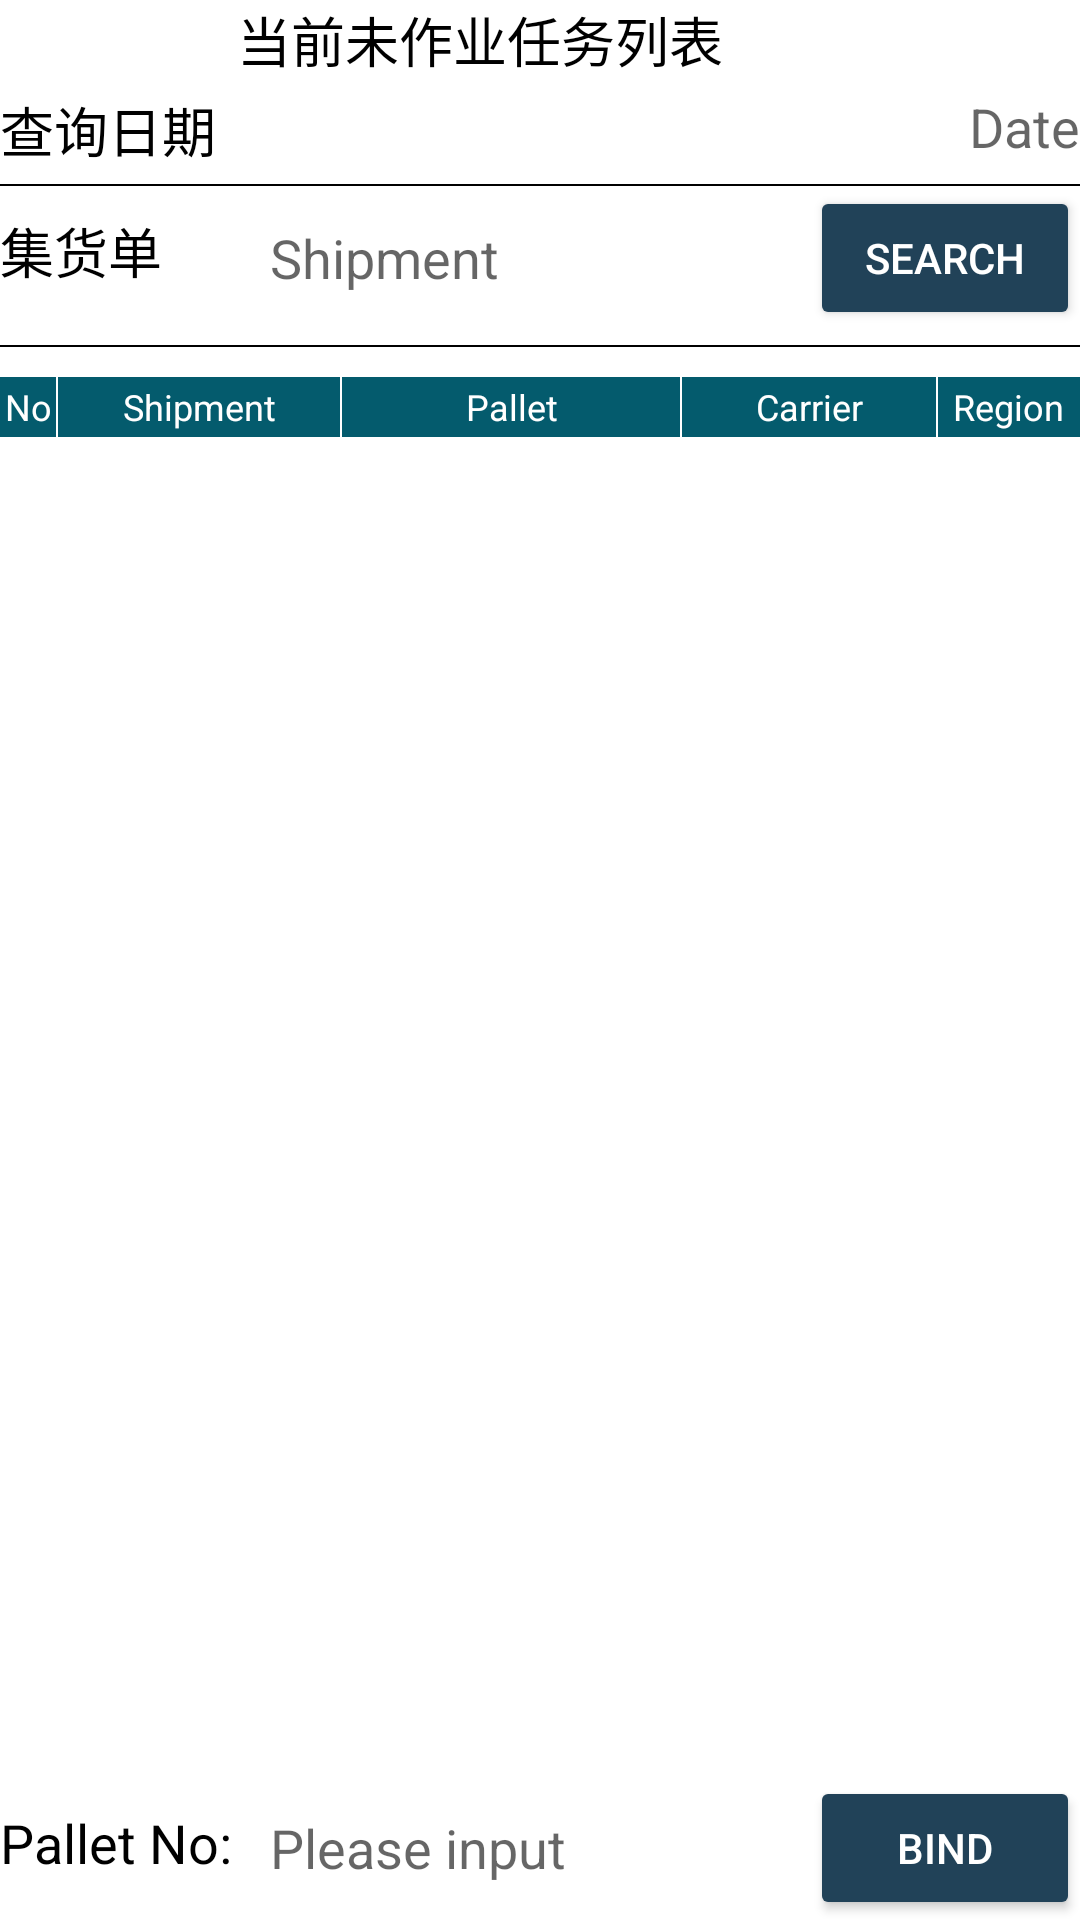

Reconstruct the res/layout file that produces this screen, plus the resources it refers to.
<!-- AndroidManifest.xml: application theme Theme.PPSEDI -->
<!-- res/layout/fragment_pick_search.xml -->
<?xml version="1.0" encoding="utf-8"?>
<LinearLayout xmlns:android="http://schemas.android.com/apk/res/android"
    xmlns:app="http://schemas.android.com/apk/res-auto"
    android:layout_width="match_parent"
    android:layout_height="match_parent"
    android:background="@color/white"
    android:orientation="vertical">

    <LinearLayout
        android:layout_width="fill_parent"
        android:layout_height="fill_parent"
        android:layout_weight="1"
        android:orientation="vertical">

        <LinearLayout
            android:layout_width="match_parent"
            android:layout_height="wrap_content"
            android:orientation="horizontal">

            <TextView
                android:layout_width="match_parent"
                android:layout_height="wrap_content"
                android:autoLink="email"
                android:gravity="center"
                android:layout_weight="1"
                android:text="当前未作业任务列表"
                android:textColor="@color/black"
                android:textSize="@dimen/txt18" />

            <LinearLayout
                android:layout_width="wrap_content"
                android:layout_height="wrap_content">

                <ImageButton
                    android:id="@+id/btShowControl"
                    android:layout_width="30dp"
                    android:layout_height="30dp"
                    android:layout_marginRight="@dimen/space10"
                    android:background="@drawable/ic_baseline_arrow_drop_up_24" />
            </LinearLayout>

        </LinearLayout>

        <LinearLayout
            android:id="@+id/lnHeader"
            android:layout_width="match_parent"
            android:layout_height="wrap_content"
            android:orientation="vertical">

            <LinearLayout
                android:layout_width="match_parent"
                android:layout_height="wrap_content"
                android:orientation="horizontal">

                <TextView
                    android:layout_width="0dp"
                    android:layout_height="wrap_content"
                    android:layout_weight="1"
                    android:autoLink="email"
                    android:text="查询日期"
                    android:textColor="@color/black"
                    android:textSize="@dimen/txt18" />

                <EditText
                    android:id="@+id/etDate"
                    android:layout_width="0dp"
                    android:layout_height="match_parent"
                    android:layout_weight="1"
                    android:background="@android:color/transparent"
                    android:clickable="false"
                    android:cursorVisible="false"
                    android:focusable="false"
                    android:focusableInTouchMode="false"
                    android:gravity="right"
                    android:hint="Date"
                    android:maxLines="1"
                    android:textColor="@color/black" />
            </LinearLayout>

            <View
                android:layout_width="wrap_content"
                android:layout_height="0.5dp"
                android:layout_marginTop="@dimen/space5"
                android:background="@android:color/black" />

            <LinearLayout
                android:layout_width="match_parent"
                android:layout_height="wrap_content"
                android:orientation="horizontal">

                <TextView
                    android:layout_width="0dp"
                    android:layout_height="wrap_content"
                    android:layout_weight="1"
                    android:autoLink="email"
                    android:text="集货单"
                    android:textColor="@color/black"
                    android:textSize="@dimen/txt18" />

                <EditText
                    android:id="@+id/etShipment"
                    android:layout_width="0dp"
                    android:layout_height="match_parent"
                    android:layout_gravity="right"
                    android:layout_weight="2"
                    android:background="@android:color/transparent"
                    android:hint="Shipment"
                    android:singleLine="true"
                    android:textColor="@color/black" />

                <Button
                    android:id="@+id/btnSearch"
                    android:layout_width="0dp"
                    android:layout_height="wrap_content"
                    android:layout_weight="1"
                    android:backgroundTint="@color/navy_blue"
                    android:text="Search"
                    android:textColor="@color/white" />
            </LinearLayout>

            <View
                android:layout_width="wrap_content"
                android:layout_height="0.5dp"
                android:layout_marginTop="@dimen/space5"
                android:layout_marginBottom="@dimen/space10"
                android:background="@android:color/black" />
        </LinearLayout>

        <LinearLayout
            android:layout_width="fill_parent"
            android:layout_height="wrap_content"
            android:background="@color/colorPrimary"
            android:gravity="center">

            <LinearLayout
                android:layout_width="0dp"
                android:layout_height="wrap_content"
                android:layout_weight="0.2">

                <TextView
                    android:layout_width="fill_parent"
                    android:layout_height="match_parent"
                    android:gravity="center"
                    android:text="No"
                    android:textColor="@color/white"
                    android:textSize="@dimen/txt12"></TextView>
            </LinearLayout>

            <View
                android:layout_width="0.5dp"
                android:layout_height="20dp"
                android:background="#ffffff" />

            <LinearLayout
                android:layout_width="0dp"
                android:layout_height="wrap_content"
                android:layout_weight="1">

                <TextView
                    android:layout_width="match_parent"
                    android:layout_height="wrap_content"
                    android:gravity="center"
                    android:text="Shipment"
                    android:textColor="@color/white"
                    android:textSize="@dimen/txt12"></TextView>
            </LinearLayout>

            <View
                android:layout_width="0.5dp"
                android:layout_height="20dp"
                android:background="#ffffff" />

            <LinearLayout
                android:layout_width="0dp"
                android:layout_height="wrap_content"
                android:layout_weight="1.2">

                <TextView
                    android:layout_width="fill_parent"
                    android:layout_height="wrap_content"
                    android:gravity="center"
                    android:text="Pallet"
                    android:textColor="@color/white"
                    android:textSize="@dimen/txt12"></TextView>

            </LinearLayout>

            <View
                android:layout_width="0.5dp"
                android:layout_height="20dp"
                android:background="#ffffff" />

            <LinearLayout
                android:layout_width="0dp"
                android:layout_height="wrap_content"
                android:layout_weight="0.9">

                <TextView
                    android:layout_width="match_parent"
                    android:layout_height="match_parent"
                    android:gravity="center"
                    android:text="Carrier"
                    android:textColor="@color/white"
                    android:textSize="@dimen/txt12"></TextView>

            </LinearLayout>

            <View
                android:layout_width="0.5dp"
                android:layout_height="20dp"
                android:background="#ffffff" />

            <LinearLayout
                android:layout_width="0dp"
                android:layout_height="wrap_content"
                android:layout_weight="0.5">

                <TextView
                    android:layout_width="fill_parent"
                    android:layout_height="match_parent"
                    android:gravity="center"
                    android:text="Region"
                    android:textColor="@color/white"
                    android:textSize="@dimen/txt12"></TextView>

            </LinearLayout>

        </LinearLayout>

        <ScrollView
            android:id="@+id/scrLstPick"
            android:layout_width="match_parent"
            android:layout_height="wrap_content"
            android:fillViewport="true"
            android:paddingBottom="@dimen/space10">

            <androidx.recyclerview.widget.RecyclerView
                android:id="@+id/lvList"
                android:layout_width="match_parent"
                android:layout_height="match_parent"
                android:clipToPadding="false"
                android:overScrollMode="never"
                app:layoutManager="androidx.recyclerview.widget.LinearLayoutManager" />


        </ScrollView>

    </LinearLayout>

    <LinearLayout
        android:layout_width="match_parent"
        android:layout_height="wrap_content"
        android:orientation="horizontal">

        <LinearLayout
            android:layout_width="match_parent"
            android:layout_height="wrap_content"
            android:orientation="horizontal">

            <TextView
                android:layout_width="0dp"
                android:layout_height="wrap_content"
                android:layout_weight="1"
                android:autoLink="email"
                android:text="Pallet No:"
                android:textColor="@color/black"
                android:textSize="@dimen/txt18" />

            <EditText
                android:id="@+id/etPallet"
                android:layout_width="0dp"
                android:layout_height="wrap_content"
                android:layout_gravity="center"
                android:layout_weight="2"
                android:background="@android:color/transparent"
                android:hint="Please input"
                android:singleLine="true"
                android:textColor="@color/black" />

            <Button
                android:id="@+id/btnBindDetail"
                android:layout_width="0dp"
                android:layout_height="wrap_content"
                android:layout_weight="1"
                android:backgroundTint="@color/navy_blue"
                android:text="Bind"
                android:textColor="@color/white" />
        </LinearLayout>
    </LinearLayout>
</LinearLayout>
<!-- resources referenced by this layout -->
<resources>
  <color name="black">#000000</color>
  <color name="colorPrimary">#045b6d</color>
  <color name="navy_blue">#214258</color>
  <color name="white">#ffffff</color>
  <dimen name="space10">10dp</dimen>
  <dimen name="space5">5dp</dimen>
  <dimen name="txt12">12sp</dimen>
  <dimen name="txt18">18sp</dimen>
  <style name="Theme.PPSEDI" parent="Theme.MaterialComponents.DayNight.DarkActionBar">
          
          <item name="colorPrimary">@color/colorPrimary</item>
  
          <item name="colorPrimaryVariant">@color/black</item>
          <item name="colorOnPrimary">@color/white</item>
          
          <item name="colorSecondary">@color/black</item>
          <item name="colorSecondaryVariant">@color/black</item>
          <item name="colorOnSecondary">@color/black</item>
          
          <item name="android:statusBarColor" tools:targetApi="l">?attr/colorPrimaryVariant</item>
          
      </style>
</resources>
